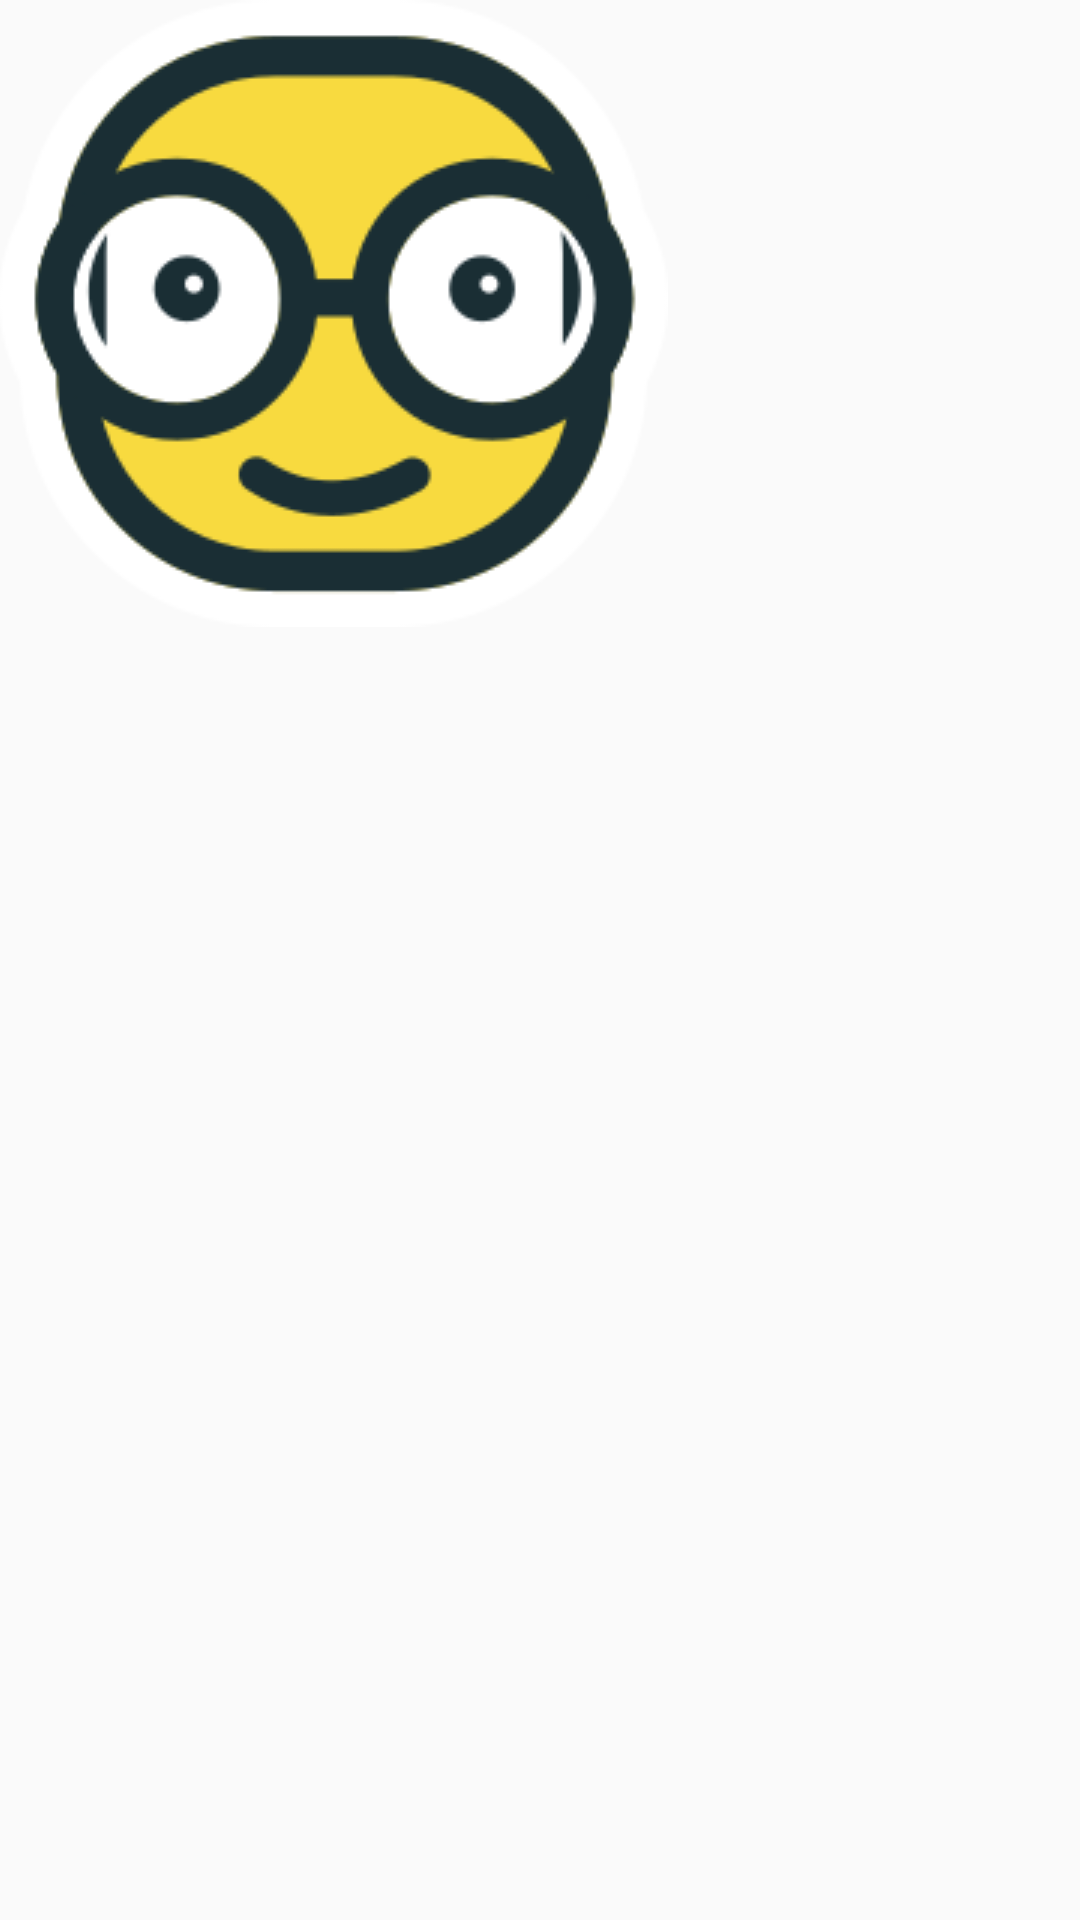

Here is an Android app screen rendered from its layout file. Give the layout XML and the strings, colors and styles it references.
<!-- AndroidManifest.xml: application theme AppTheme -->
<!-- res/layout/activity_main.xml -->
<?xml version="1.0" encoding="utf-8"?>
<RelativeLayout xmlns:android="http://schemas.android.com/apk/res/android"
    xmlns:tools="http://schemas.android.com/tools"
    android:id="@+id/activity_main"
    android:layout_width="match_parent"
    android:layout_height="match_parent"
    android:paddingBottom="@dimen/activity_vertical_margin"
    android:paddingLeft="@dimen/activity_horizontal_margin"
    android:paddingRight="@dimen/activity_horizontal_margin"
    android:paddingTop="@dimen/activity_vertical_margin"
    tools:context=".activity.MainActivity">

    <ImageView
        android:id="@+id/logo"
        android:layout_width="wrap_content"
        android:layout_height="wrap_content"
        android:layout_gravity="center"
        android:gravity="center"
        android:src="@drawable/waldo" />


</RelativeLayout>
<!-- resources referenced by this layout -->
<resources>
  <!-- drawable waldo: png bitmap (drawable, 16890 bytes) -->
  <style name="AppTheme" parent="Theme.AppCompat.Light">
          
          <item name="colorPrimary">@color/colorPrimary</item>
          <item name="colorPrimaryDark">@color/colorPrimaryDark</item>
          <item name="colorAccent">@color/colorAccent</item>
  
      </style>
  <color name="colorPrimary">#0D84FE</color>
  <color name="colorPrimaryDark">#303F9F</color>
  <color name="colorAccent">#F8DA3F</color>
</resources>
